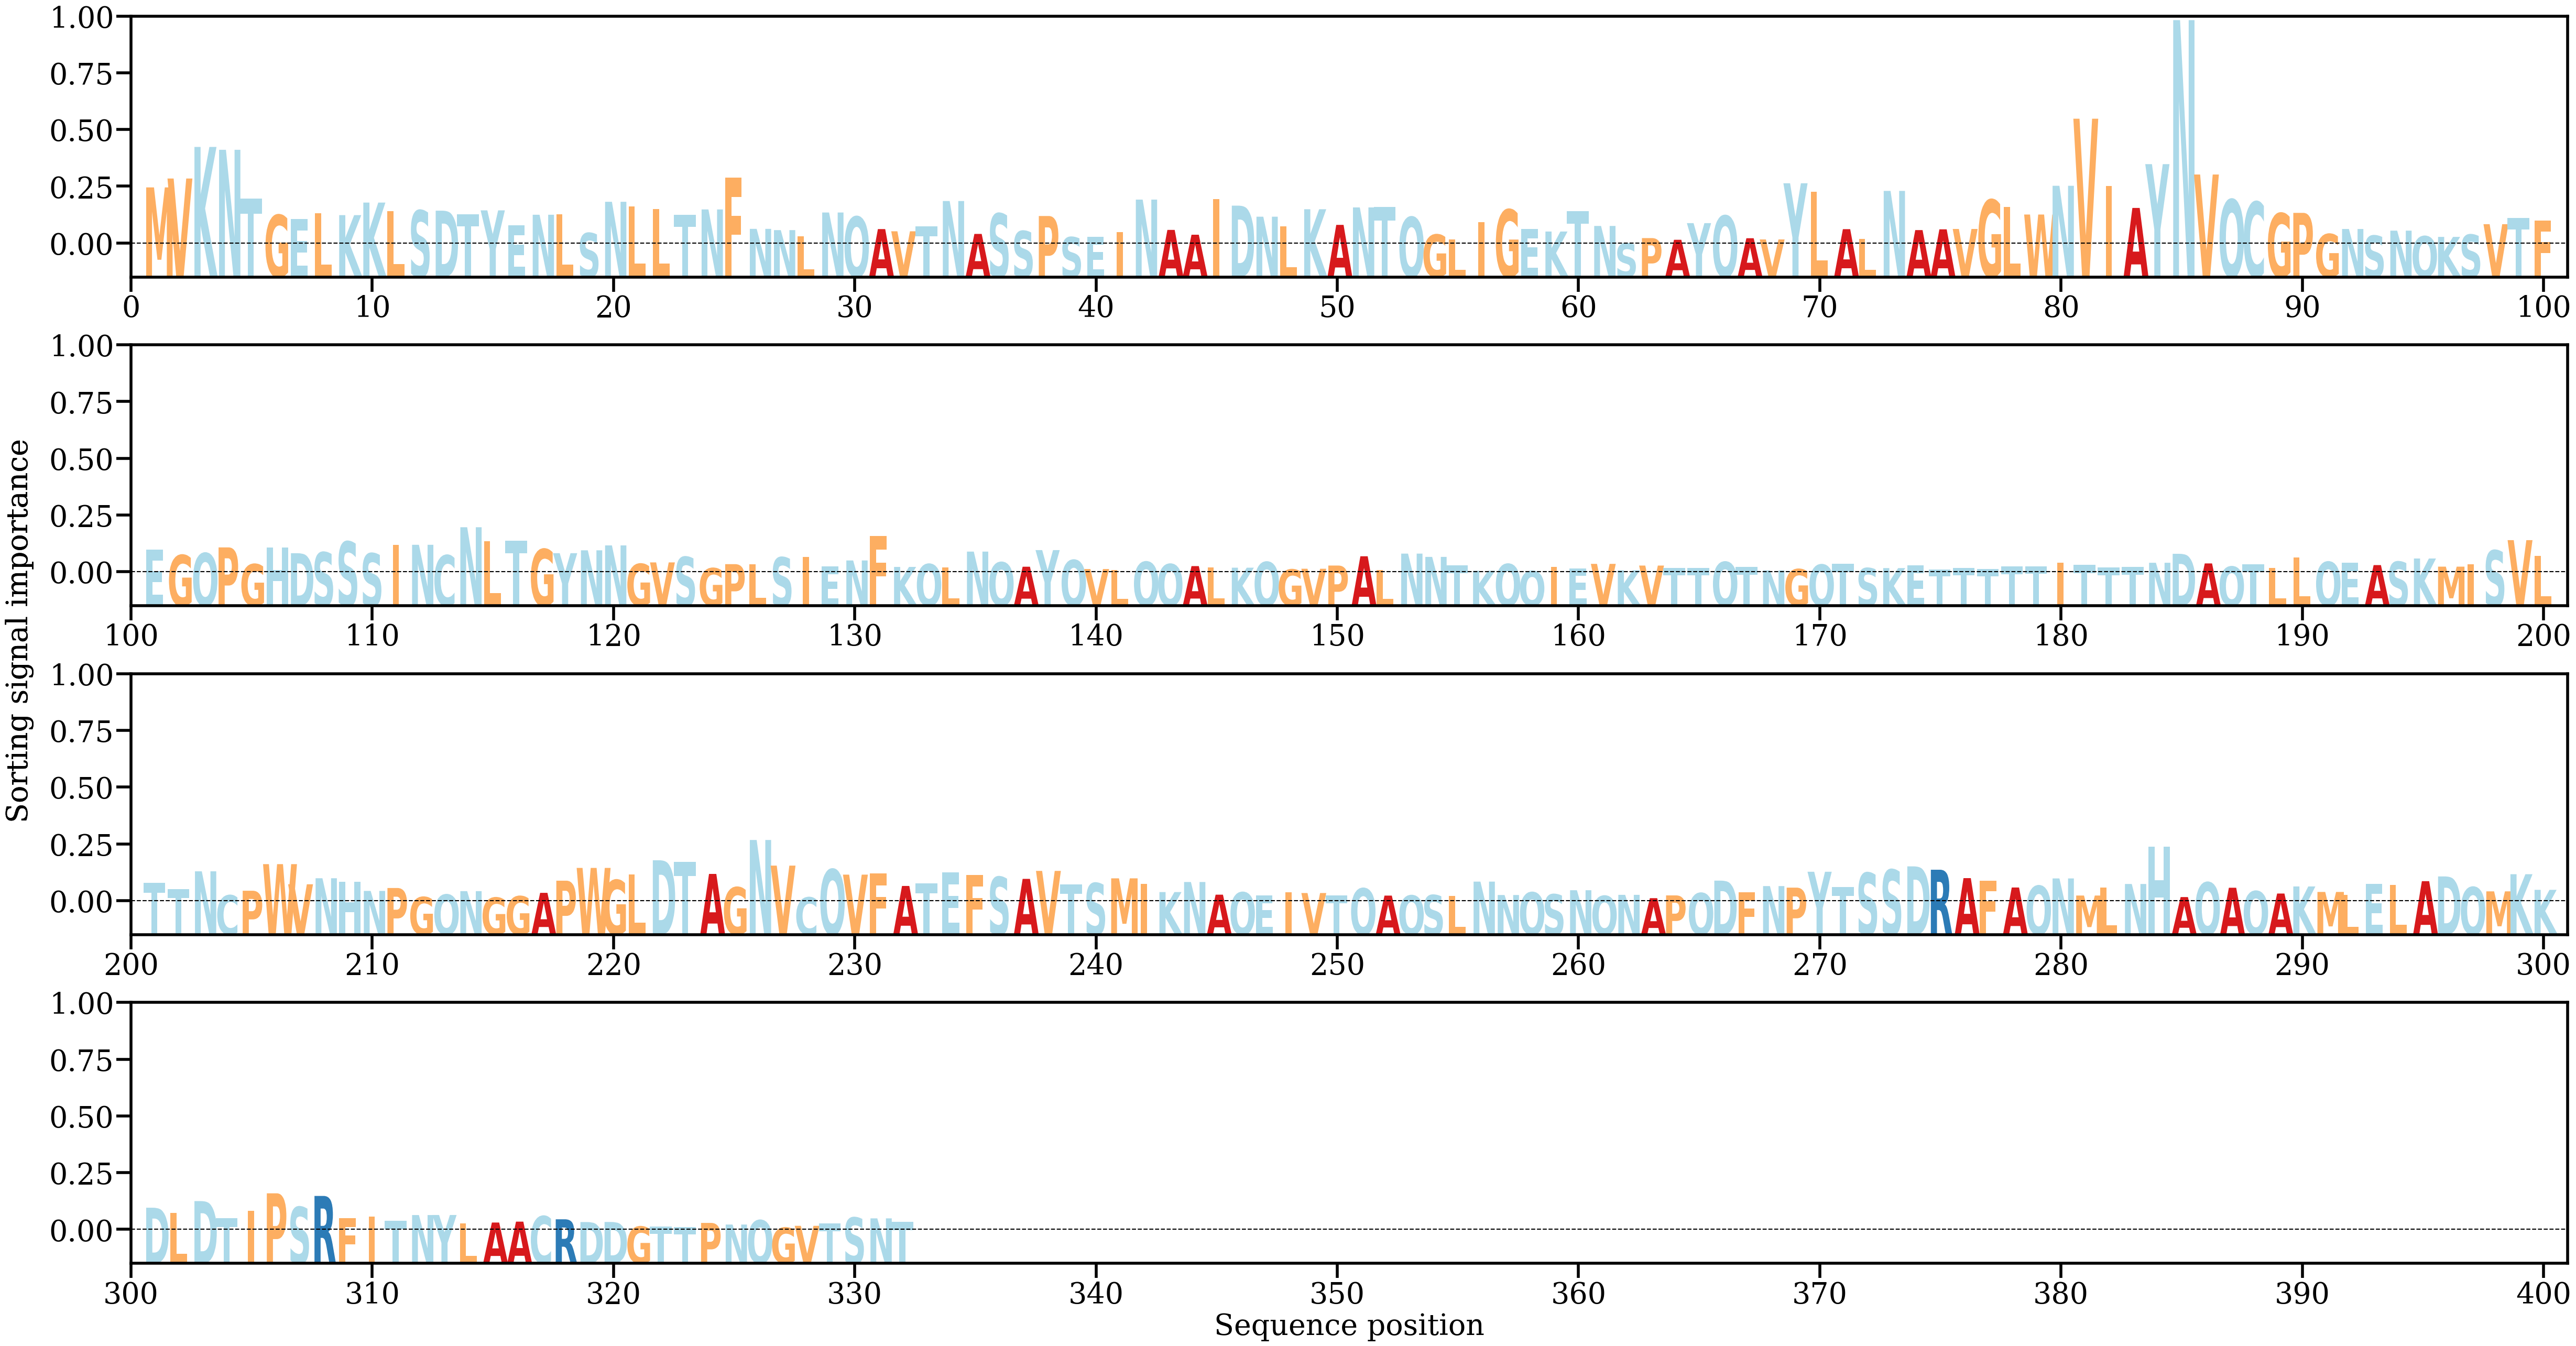

Source data for this figure (header and first rows):
AA, Alpha
M, [0.00824949]
V, [0.00951139]
K, [0.01399875]
N, [0.01359212]
T, [0.00666539]
G, [0.0043319]
E, [0.00375403]
L, [0.00461413]
K, [0.00430978]
K, [0.00609396]
L, [0.00487674]
S, [0.00497471]
D, [0.00494335]
T, [0.00444062]
Y, [0.00498671]
E, [0.0028811]
N, [0.00436469]
L, [0.00442558]
S, [0.00176473]
N, [0.00620568]
L, [0.00551199]
L, [0.0051808]
T, [0.00434881]
N, [0.00511941]
F, [0.00960969]
N, [0.00235986]
N, [0.00218055]
L, [0.00130438]
N, [0.00468411]
Q, [0.00408928]
A, [0.00232783]
V, [0.0020149]
T, [0.00273568]
N, [0.00631434]
A, [0.00164134]
S, [0.00454132]
S, [0.00205156]
P, [0.0041853]
S, [0.00118576]
E, [0.00122947]
I, [0.00192325]
N, [0.00651703]
A, [0.0022116]
A, [0.00152703]
I, [0.0066117]
D, [0.00565734]
N, [0.00408766]
L, [0.00273813]
K, [0.00514688]
A, [0.00292532]
N, [0.00540637]
T, [0.00545148]
Q, [0.00403721]
G, [0.00154888]
L, [0.00085831]
I, [0.00335083]
G, [0.00509892]
E, [0.00234919]
K, [0.0019805]
T, [0.00490223]
... 272 more rows
